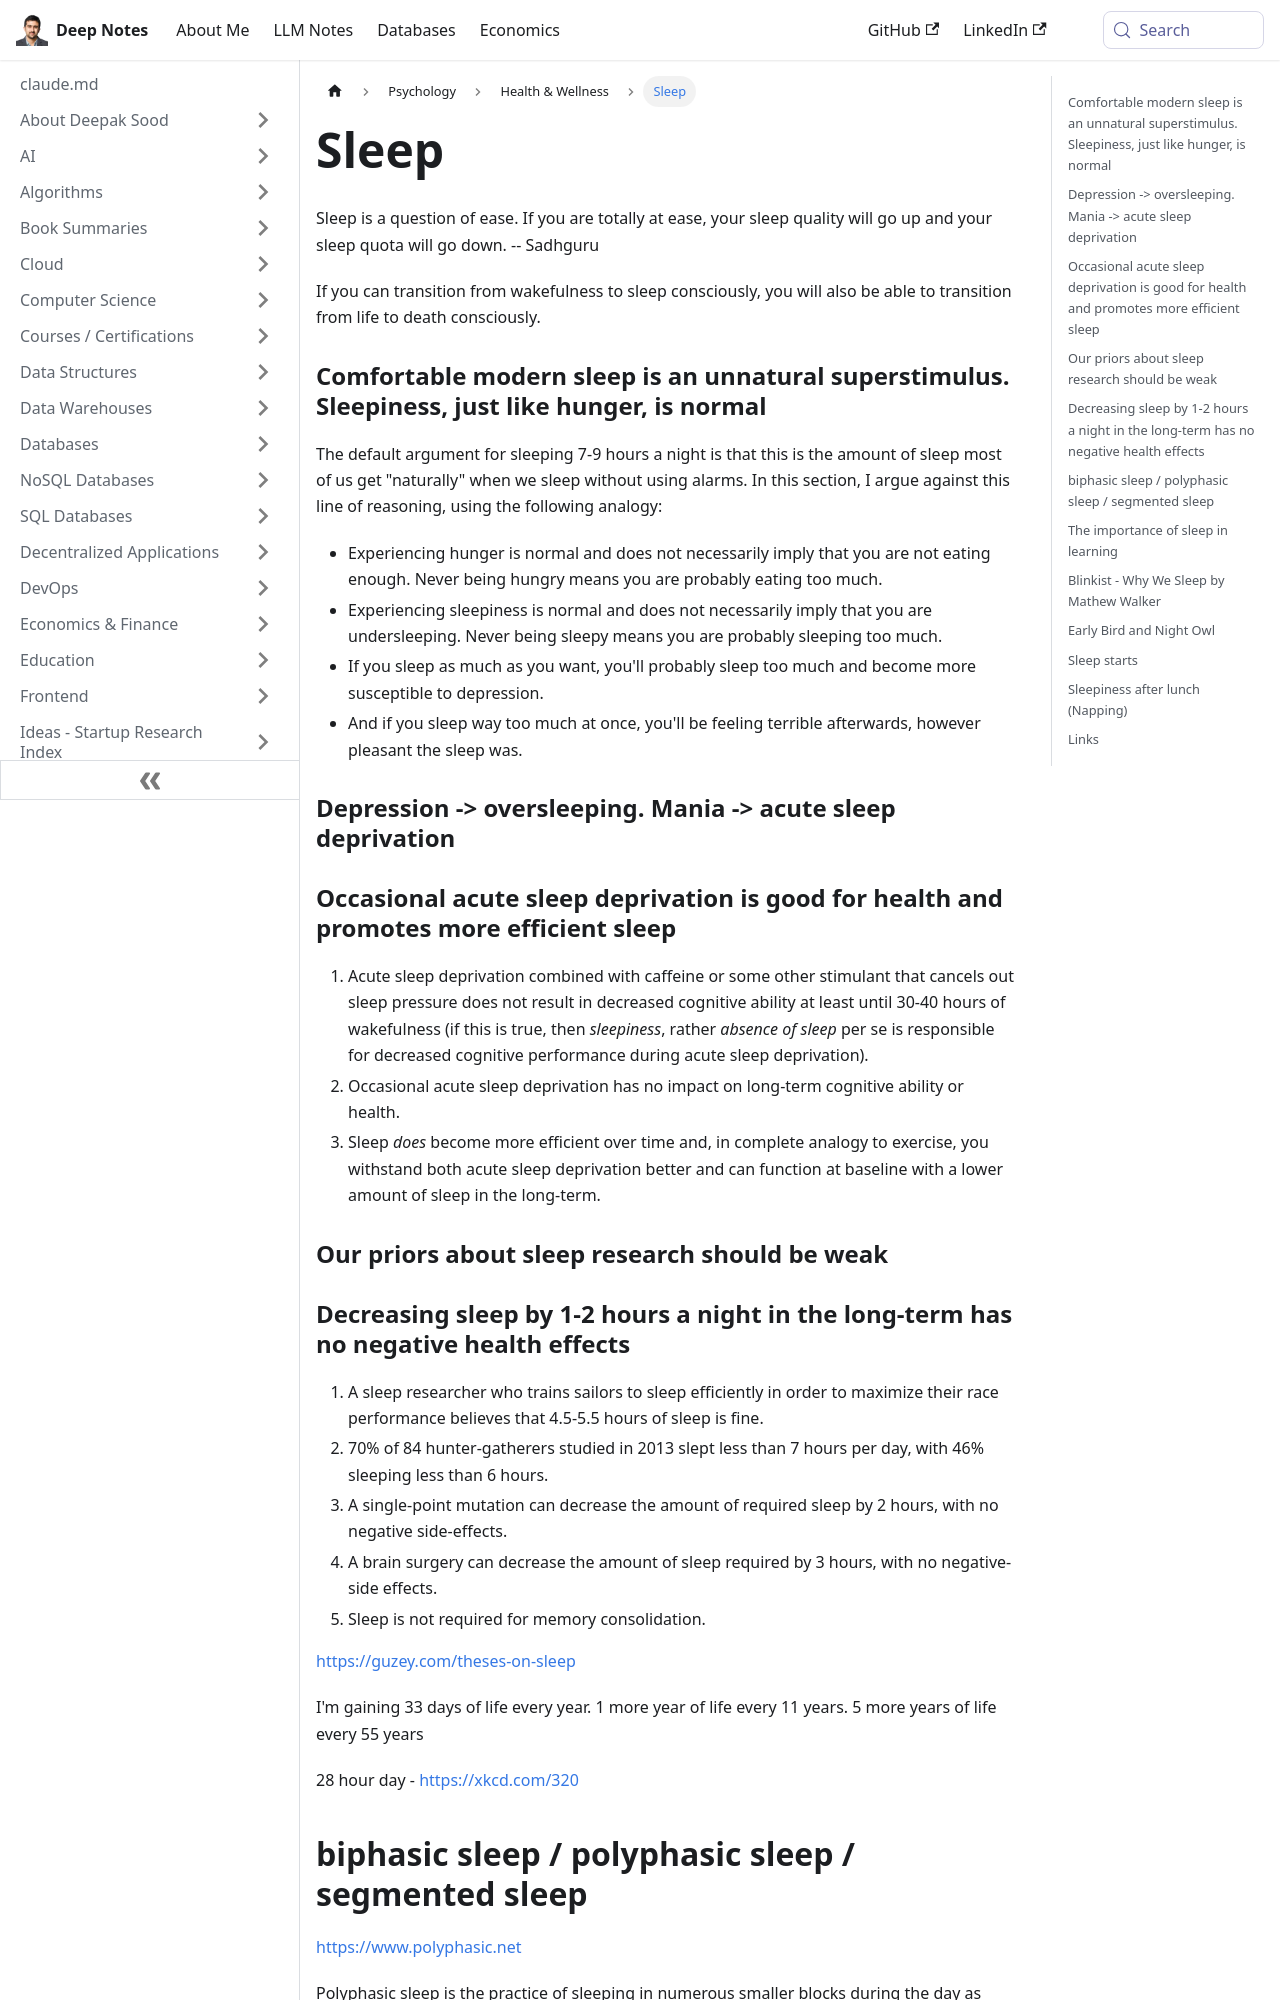

repository: deepaksood619/deepaksood619.github.io · page: psychology/sleep/index.html · generator: docusaurus

---
slug: /psychology/sleep
title: Sleep
description: Explore the importance of natural sleep patterns, the connection between ease and sleep quality, and the misconceptions about sleep duration in modern life.
created: 2023-03-05
updated: 2026-05-04
---
Sleep is a question of ease. If you are totally at ease, your sleep quality will go up and your sleep quota will go down. -- Sadhguru

If you can transition from wakefulness to sleep consciously, you will also be able to transition from life to death consciously.

### Comfortable modern sleep is an unnatural superstimulus. Sleepiness, just like hunger, is normal

The default argument for sleeping 7-9 hours a night is that this is the amount of sleep most of us get "naturally" when we sleep without using alarms. In this section, I argue against this line of reasoning, using the following analogy:

- Experiencing hunger is normal and does not necessarily imply that you are not eating enough. Never being hungry means you are probably eating too much.
- Experiencing sleepiness is normal and does not necessarily imply that you are undersleeping. Never being sleepy means you are probably sleeping too much.
- If you sleep as much as you want, you'll probably sleep too much and become more susceptible to depression.
- And if you sleep way too much at once, you'll be feeling terrible afterwards, however pleasant the sleep was.

### Depression -> oversleeping. Mania -> acute sleep deprivation

### Occasional acute sleep deprivation is good for health and promotes more efficient sleep

1. Acute sleep deprivation combined with caffeine or some other stimulant that cancels out sleep pressure does not result in decreased cognitive ability at least until 30-40 hours of wakefulness (if this is true, then *sleepiness*, rather *absence of sleep* per se is responsible for decreased cognitive performance during acute sleep deprivation).
2. Occasional acute sleep deprivation has no impact on long-term cognitive ability or health.
3. Sleep *does* become more efficient over time and, in complete analogy to exercise, you withstand both acute sleep deprivation better and can function at baseline with a lower amount of sleep in the long-term.

### Our priors about sleep research should be weak
